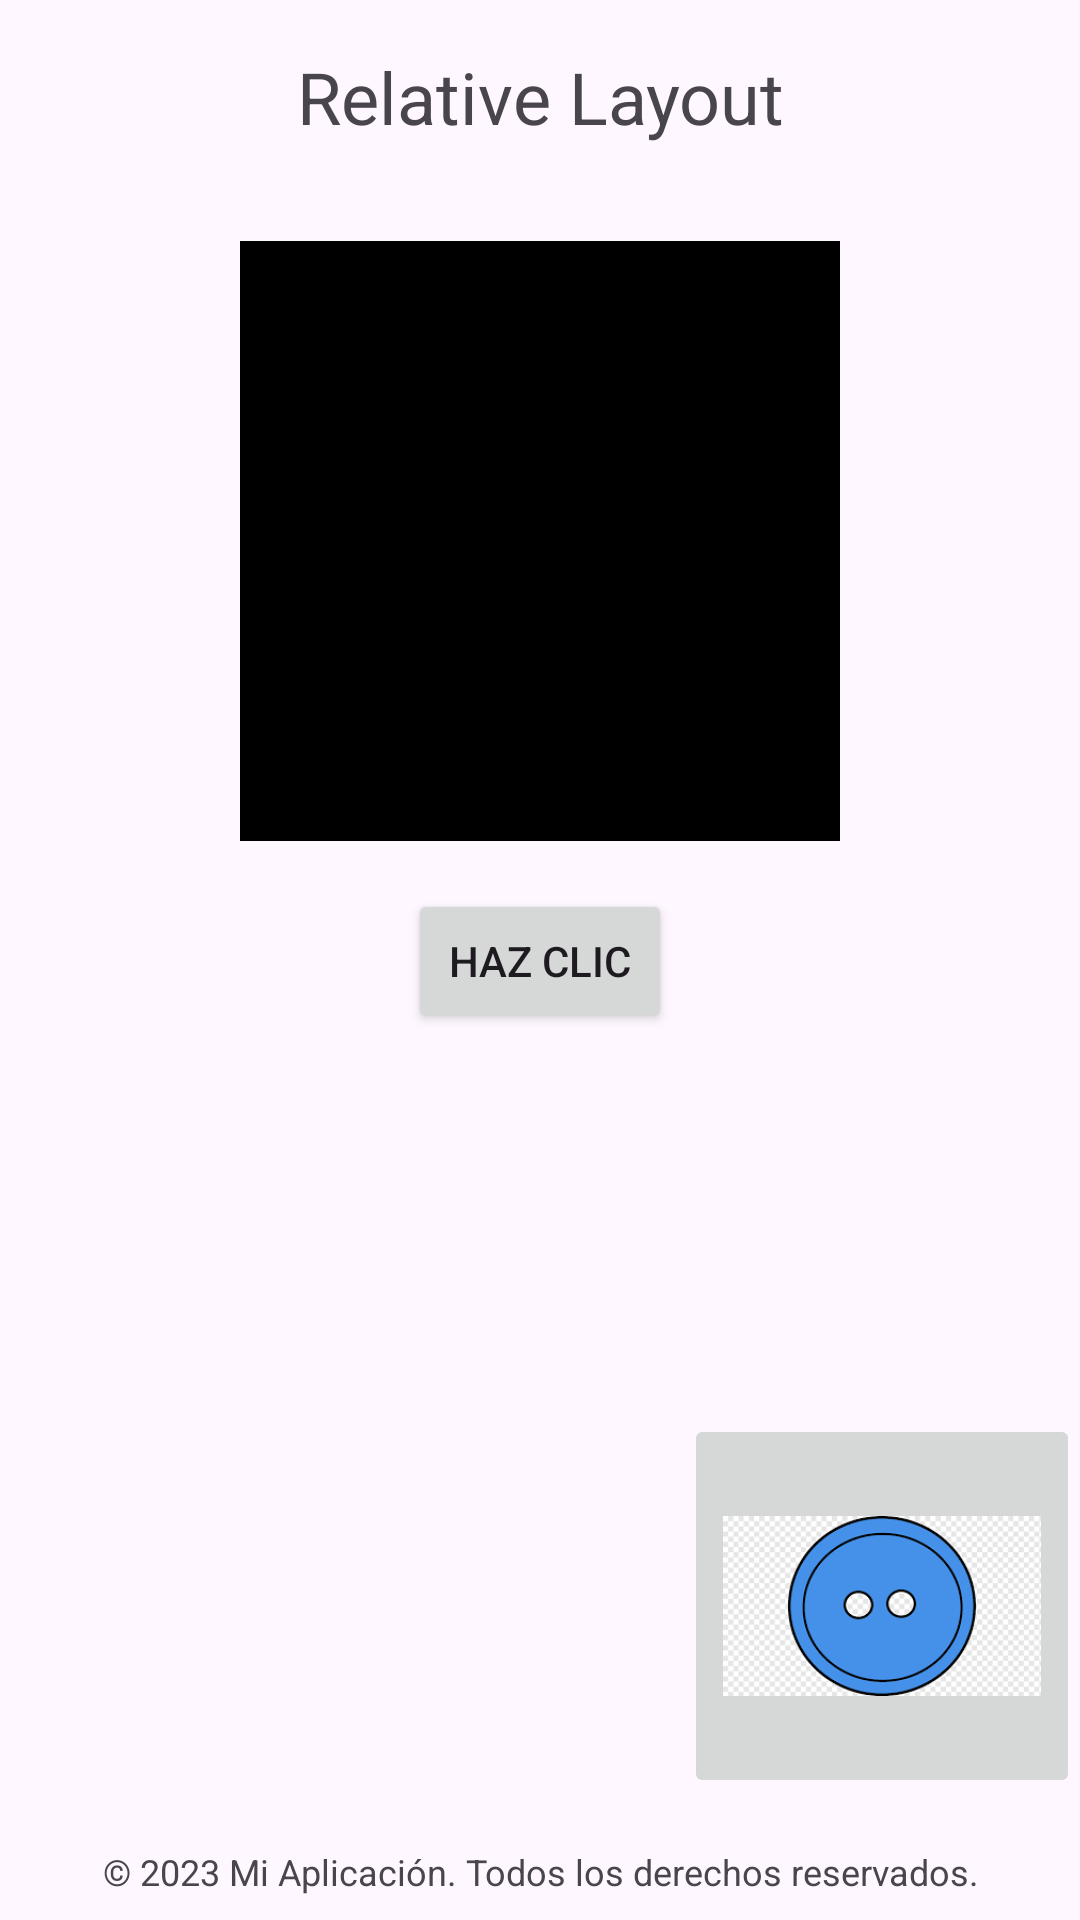

This screen was rendered from an Android layout file. Write that file and the resources it references.
<!-- AndroidManifest.xml: application theme Theme.EjerciciosDiplomado -->
<!-- res/layout/fragment_notifications.xml -->
<?xml version="1.0" encoding="utf-8"?>
<RelativeLayout
    xmlns:android="http://schemas.android.com/apk/res/android"
    xmlns:app="http://schemas.android.com/apk/res-auto"
    xmlns:tools="http://schemas.android.com/tools"
    android:layout_width="match_parent"
    android:layout_height="match_parent"
    tools:context=".ejercicio_two.ui.notifications.NotificationsFragment"
    >

    <TextView
        android:id="@+id/headerTextView"
        android:layout_width="match_parent"
        android:layout_height="wrap_content"
        android:text="Relative Layout"
        android:textSize="24sp"
        android:gravity="center"
        android:padding="16dp" />


    
    <ImageView
        android:id="@+id/mainImageView"
        android:layout_width="200dp"
        android:layout_height="200dp"
        android:src="@drawable/ic_launcher_foreground"
        android:scaleType="centerCrop"
        android:layout_below="@id/headerTextView"
        android:layout_centerHorizontal="true"
        android:background="@color/black"
        android:layout_marginTop="16dp" />

    <Button
        android:id="@+id/myButton"
        android:layout_width="wrap_content"
        android:layout_height="wrap_content"
        android:text="Haz clic"
        android:layout_below="@id/mainImageView"
        android:layout_centerHorizontal="true"
        android:layout_marginTop="16dp" />

    <TextView
        android:id="@+id/text_notifications"
        android:layout_width="match_parent"
        android:layout_height="wrap_content"
        android:layout_marginStart="8dp"
        android:layout_marginTop="100dp"
        android:layout_marginEnd="8dp"
        android:layout_below="@id/myButton"
        android:textAlignment="center"
        android:textSize="20sp" />

    <androidx.appcompat.widget.AppCompatImageButton
        android:layout_width="wrap_content"
        android:layout_height="wrap_content"
        android:layout_below="@id/text_notifications"
        android:src="@mipmap/ic_button"
        android:layout_alignParentEnd="true"
        />

    <TextView
        android:id="@+id/footerTextView"
        android:layout_width="match_parent"
        android:layout_height="wrap_content"
        android:text="© 2023 Mi Aplicación. Todos los derechos reservados."
        android:textSize="12sp"
        android:gravity="center"
        android:padding="8dp"
        android:layout_alignParentBottom="true" />

</RelativeLayout>
<!-- resources referenced by this layout -->
<resources>
  <color name="black">#FF000000</color>
  <!-- mipmap ic_button: png bitmap (mipmap-hdpi, 12243 bytes) -->
  <style name="Theme.EjerciciosDiplomado" parent="Base.Theme.EjerciciosDiplomado" />
  <style name="Base.Theme.EjerciciosDiplomado" parent="Theme.Material3.DayNight">
          
          
      </style>
</resources>
